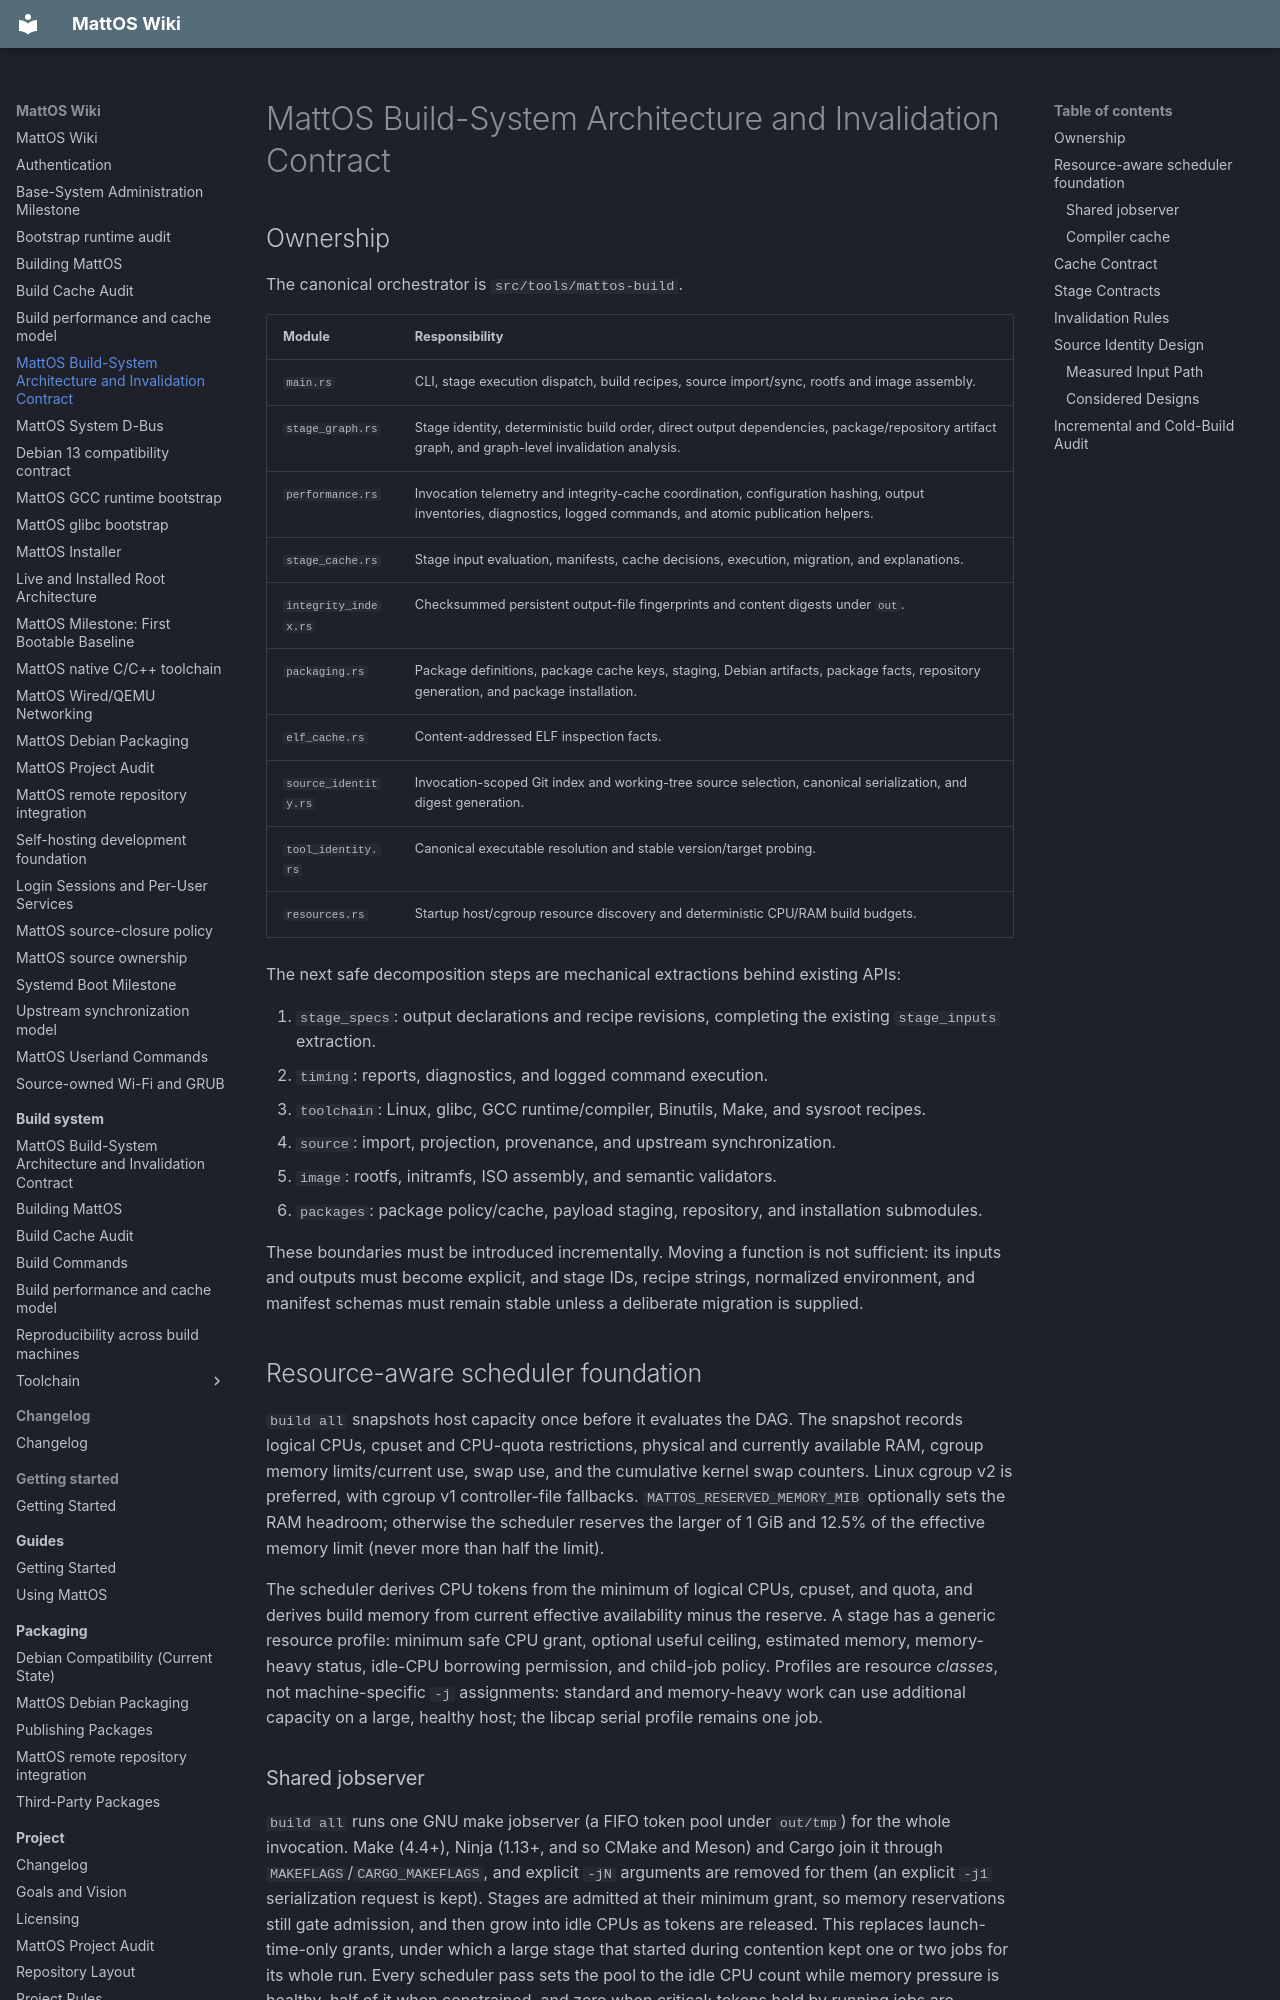

repository: HungLo2020/MattOS · page: BUILD_SYSTEM_ARCHITECTURE/index.html · generator: mkdocs

# MattOS Build-System Architecture and Invalidation Contract

## Ownership

The canonical orchestrator is `src/tools/mattos-build`.

| Module | Responsibility |
| --- | --- |
| `main.rs` | CLI, stage execution dispatch, build recipes, source import/sync, rootfs and image assembly. |
| `stage_graph.rs` | Stage identity, deterministic build order, direct output dependencies, package/repository artifact graph, and graph-level invalidation analysis. |
| `performance.rs` | Invocation telemetry and integrity-cache coordination, configuration hashing, output inventories, diagnostics, logged commands, and atomic publication helpers. |
| `stage_cache.rs` | Stage input evaluation, manifests, cache decisions, execution, migration, and explanations. |
| `integrity_index.rs` | Checksummed persistent output-file fingerprints and content digests under `out`. |
| `packaging.rs` | Package definitions, package cache keys, staging, Debian artifacts, package facts, repository generation, and package installation. |
| `elf_cache.rs` | Content-addressed ELF inspection facts. |
| `source_identity.rs` | Invocation-scoped Git index and working-tree source selection, canonical serialization, and digest generation. |
| `tool_identity.rs` | Canonical executable resolution and stable version/target probing. |
| `resources.rs` | Startup host/cgroup resource discovery and deterministic CPU/RAM build budgets. |

The next safe decomposition steps are mechanical extractions behind existing APIs:

1. `stage_specs`: output declarations and recipe revisions, completing the existing `stage_inputs` extraction.
2. `timing`: reports, diagnostics, and logged command execution.
3. `toolchain`: Linux, glibc, GCC runtime/compiler, Binutils, Make, and sysroot recipes.
4. `source`: import, projection, provenance, and upstream synchronization.
5. `image`: rootfs, initramfs, ISO assembly, and semantic validators.
6. `packages`: package policy/cache, payload staging, repository, and installation submodules.

These boundaries must be introduced incrementally. Moving a function is not sufficient: its inputs and outputs must become explicit, and stage IDs, recipe strings, normalized environment, and manifest schemas must remain stable unless a deliberate migration is supplied.

## Resource-aware scheduler foundation

`build all` snapshots host capacity once before it evaluates the DAG. The
snapshot records logical CPUs, cpuset and CPU-quota restrictions, physical and
currently available RAM, cgroup memory limits/current use, swap use, and the
cumulative kernel swap counters. Linux cgroup v2 is preferred, with cgroup v1
controller-file fallbacks. `MATTOS_RESERVED_MEMORY_MIB` optionally sets the
RAM headroom; otherwise the scheduler reserves the larger of 1 GiB and 12.5%
of the effective memory limit (never more than half the limit).

The scheduler derives CPU tokens from the minimum of logical CPUs, cpuset, and
quota, and derives build memory from current effective availability minus the
reserve. A stage has a generic resource profile: minimum safe CPU grant,
optional useful ceiling, estimated memory, memory-heavy status, idle-CPU
borrowing permission, and child-job policy. Profiles are resource *classes*,
not machine-specific `-j` assignments: standard and memory-heavy work can use
additional capacity on a large, healthy host; the libcap serial profile remains
one job.
